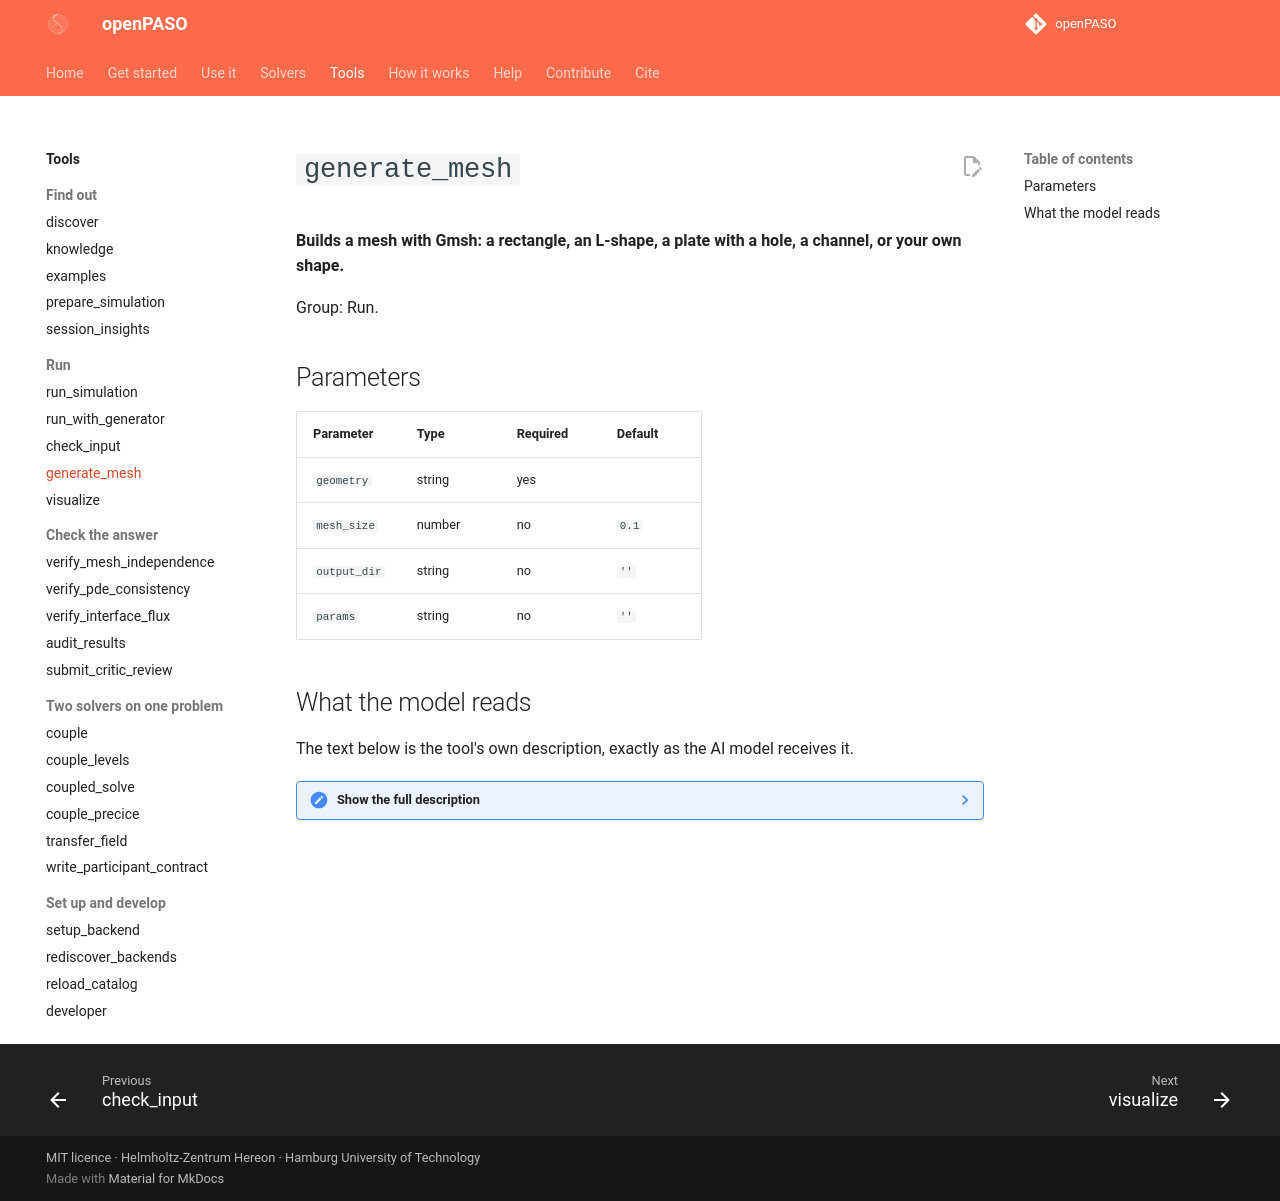

repository: open-PASO/openPASO · page: tools/generate_mesh/index.html · generator: mkdocs

# `generate_mesh`

**Builds a mesh with Gmsh: a rectangle, an L-shape, a plate with a hole, a channel, or your own shape.**

Group: Run.

## Parameters

| Parameter | Type | Required | Default |
|---|---|---|---|
| `geometry` | string | yes |  |
| `mesh_size` | number | no | `0.1` |
| `output_dir` | string | no | `''` |
| `params` | string | no | `''` |

## What the model reads

The text below is the tool's own description, exactly as the AI model receives it.

??? note "Show the full description"

    ```text
    Generate a mesh using Gmsh for non-trivial geometries.
    
    THE SHAPE IS YOURS TO SET. Each geometry below has DIMENSIONS, and
    `params` sets them. Without it you get this server's defaults, which
    are one particular published configuration and almost certainly not
    the one in your problem -- so the reply always states the dimensions
    it actually built, whether you passed any or not.
    
    Args:
        geometry: One of the built-in geometries:
            - "l_domain"          — 2D L-shaped domain. FIXED at
              [-1,1]^2 minus [0,1]x[-1,0] (it matches deal.II's
              hyper_L(-1,1)); it takes no shape parameters, and asking
              for some is refused rather than ignored.
            - "plate_with_hole"   — 2D plate with circular hole.
              params: radius, width, height.
            - "channel_cylinder"  — 2D channel with cylindrical
              obstacle. params: cyl_radius, cyl_center ([x, y]),
              channel_length, channel_height.
            (No "custom" passthrough yet — passing any other name
            returns a 'Unknown geometry' message with this list.)
        mesh_size: Target element size
        output_dir: Where to save (auto if empty)
        params: JSON object of the shape parameters above, e.g.
            {"channel_length": 5.0, "channel_height": 1.0,
             "cyl_center": [1.0, 0.5], "cyl_radius": 0.1}. A key this
            geometry does not take is REFUSED with the list of the ones
            it does -- never dropped, because a dropped key hands you the
            default geometry while you believe you asked for another.
    ```
